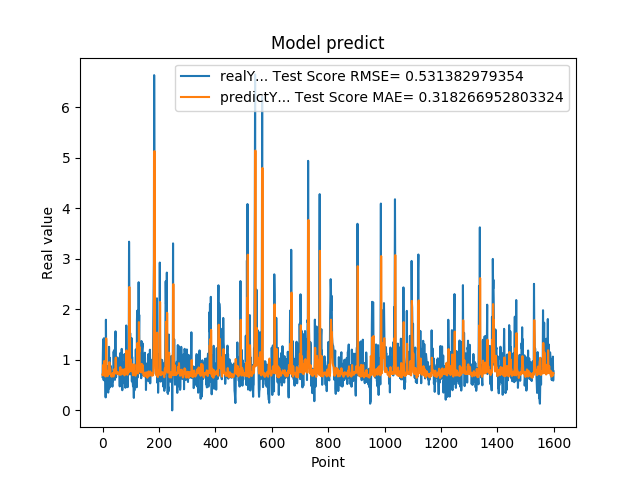

Source data for this figure (header and first rows):
6.598609685899999855e-01, 7.111128993347023419e-01
1.064264059070000101e+00, 6.925012404540705768e-01
1.405602574350000022e+00, 7.498196433761448176e-01
8.296080231669999971e-01, 9.029505437268880996e-01
5.991539955139999485e-01, 7.890717143809055090e-01
1.428635239600000162e+00, 7.036179201641882264e-01
8.065109848980001050e-01, 9.777499821299048266e-01
6.876540184020000224e-01, 7.896269749165969465e-01
5.833169817919999778e-01, 6.994873239015546584e-01
5.949760079379999844e-01, 6.823790128489781726e-01
7.861356735230000670e-01, 6.764017403525852679e-01
2.572369873520000128e-01, 6.715406421215878163e-01
1.794924020770000350e+00, 7.791327751314723882e-01
8.961080312729999831e-01, 1.425860436215223626e+00
7.979059815410000089e-01, 8.629011481118649129e-01
5.662040114399999879e-01, 7.416944843245509844e-01
5.163450241089999615e-01, 7.011055903854775950e-01
6.402639746670000243e-01, 7.137311756673413443e-01
8.763459920880000142e-01, 6.777641327999405219e-01
8.570416569709999877e-01, 7.011044614370149919e-01
3.526079952719999855e-01, 7.468772343715524009e-01
6.394290328030000081e-01, 7.479286082618938902e-01
4.273239970209999905e-01, 7.969748715062272559e-01
1.258448958400000040e+00, 7.360187631456511781e-01
7.610700130459999713e-01, 9.545354314529153061e-01
4.505549967290000679e-01, 7.630880807387842024e-01
1.040465950970000053e+00, 7.215611231366436673e-01
6.315960288049999871e-01, 8.304615301547323414e-01
8.856300115590000077e-01, 7.344681386773086462e-01
6.266390085220000516e-01, 7.045748818564475657e-01
5.889170169829999191e-01, 7.134991976777106393e-01
5.718799829480000207e-01, 6.764280663270826333e-01
7.707089781759999259e-01, 6.854280449174917633e-01
6.057770252229999208e-01, 6.675115573546189784e-01
5.497890114779999671e-01, 6.920570033115905906e-01
4.699150025839999856e-01, 6.924229090289597544e-01
6.790698766709999390e-01, 7.381150979615392904e-01
5.749009847639999782e-01, 7.010900665198269710e-01
7.805925011630000521e-01, 6.836768577185855511e-01
1.167518377299999965e+00, 6.713038775563124894e-01
1.158666014670000077e+00, 7.371285282733425204e-01
8.174470067020001007e-01, 8.111556540045732344e-01
8.721716403960000363e-01, 7.576088593451669739e-01
1.205808043479999814e+00, 7.267922699518105656e-01
6.048160195349999713e-01, 7.532328131590350084e-01
1.414536952970000261e+00, 7.499516811045536802e-01
1.565044999119999947e+00, 9.647169698111557334e-01
9.977170228959999498e-01, 1.044079273845471389e+00
6.543220281600000687e-01, 8.446314208636543919e-01
1.002426028249999934e+00, 7.311248654588874407e-01
1.019487023349999966e+00, 7.347674357277812485e-01
8.961520195010002077e-01, 7.538771485458427568e-01
7.356550097470000438e-01, 7.535774227212517218e-01
1.047770023350000024e+00, 7.272070095297972214e-01
7.574622035029999756e-01, 7.306010290891611358e-01
9.243969917299998951e-01, 7.448620503954763716e-01
8.811730146410000630e-01, 7.172148312235090417e-01
8.489940166470000271e-01, 7.513984299239759856e-01
8.849580287930000067e-01, 7.490645535526331278e-01
7.603709697720000271e-01, 7.363945099381237203e-01
8.084459900859999326e-01, 7.300606842046207801e-01
... 1,539 more rows
